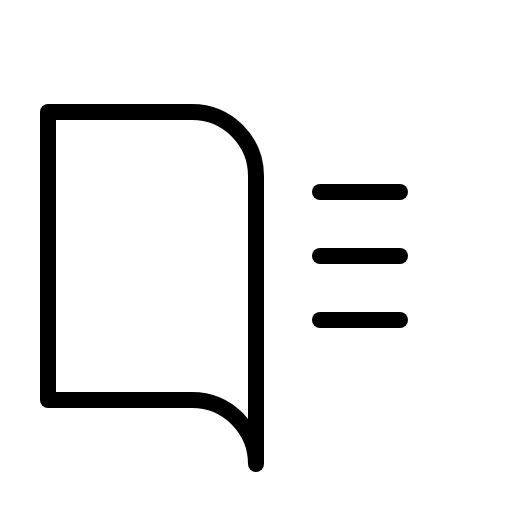
t = 0.00 s
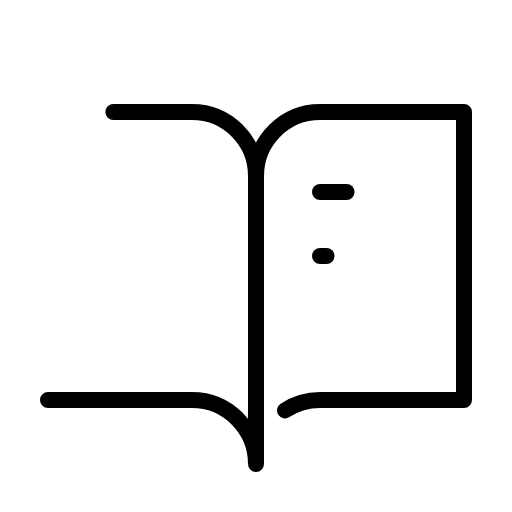
t = 1.20 s
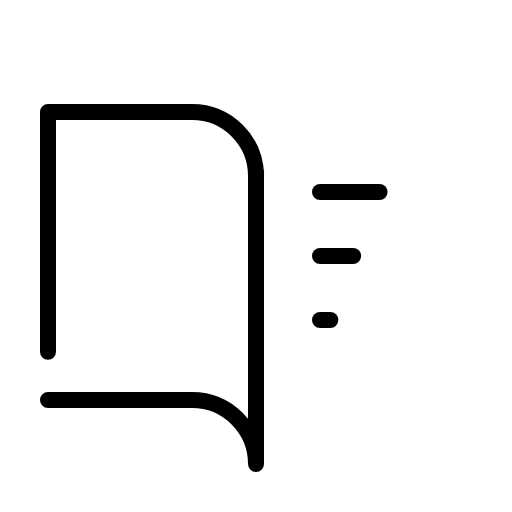
t = 1.58 s
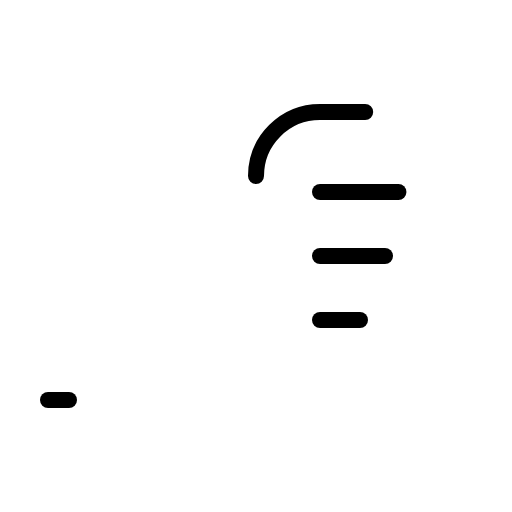
t = 1.95 s
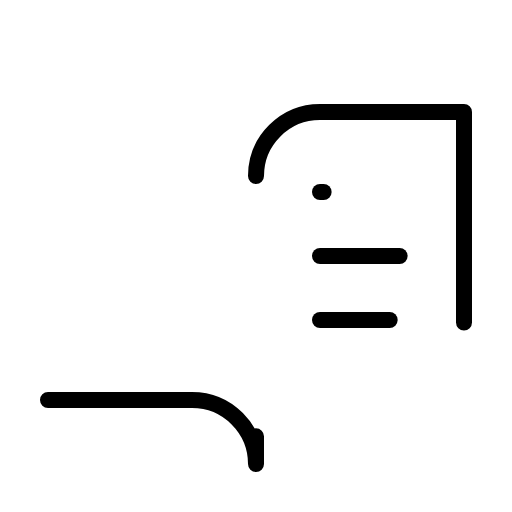
t = 2.33 s

The animated SVG that drew these frames (rendered in a browser with its animation timeline set to each time). Animation: 1 CSS @keyframes rule; one cycle of 2.70 s, repeats indefinitely.

<svg xmlns="http://www.w3.org/2000/svg" viewBox="0 0 256 256">
  <style>
    .draw-line {
      stroke-dasharray: 1;
      stroke-dashoffset: 0;
    }
    svg:hover .draw-line {
      animation: phosphor-draw-in 1.5s ease-in-out infinite;
    }
    @keyframes phosphor-draw-in {
      0%   { stroke-dashoffset: 1; }
      100% { stroke-dashoffset: 0; }
    }
  </style><rect width="256" height="256" fill="none"/><path d="M128,88a32,32,0,0,1,32-32h72V200H160a32,32,0,0,0-32,32" fill="none" stroke="currentColor" stroke-linecap="round" stroke-linejoin="round" stroke-width="8" class="draw-line" pathLength="1" style="animation-delay: 0s"/><path d="M24,200H96a32,32,0,0,1,32,32V88A32,32,0,0,0,96,56H24Z" fill="none" stroke="currentColor" stroke-linecap="round" stroke-linejoin="round" stroke-width="8" class="draw-line" pathLength="1" style="animation-delay: 0.3s"/><line x1="160" y1="96" x2="200" y2="96" fill="none" stroke="currentColor" stroke-linecap="round" stroke-linejoin="round" stroke-width="8" class="draw-line" pathLength="1" style="animation-delay: 0.6s"/><line x1="160" y1="128" x2="200" y2="128" fill="none" stroke="currentColor" stroke-linecap="round" stroke-linejoin="round" stroke-width="8" class="draw-line" pathLength="1" style="animation-delay: 0.9s"/><line x1="160" y1="160" x2="200" y2="160" fill="none" stroke="currentColor" stroke-linecap="round" stroke-linejoin="round" stroke-width="8" class="draw-line" pathLength="1" style="animation-delay: 1.2s"/></svg>
